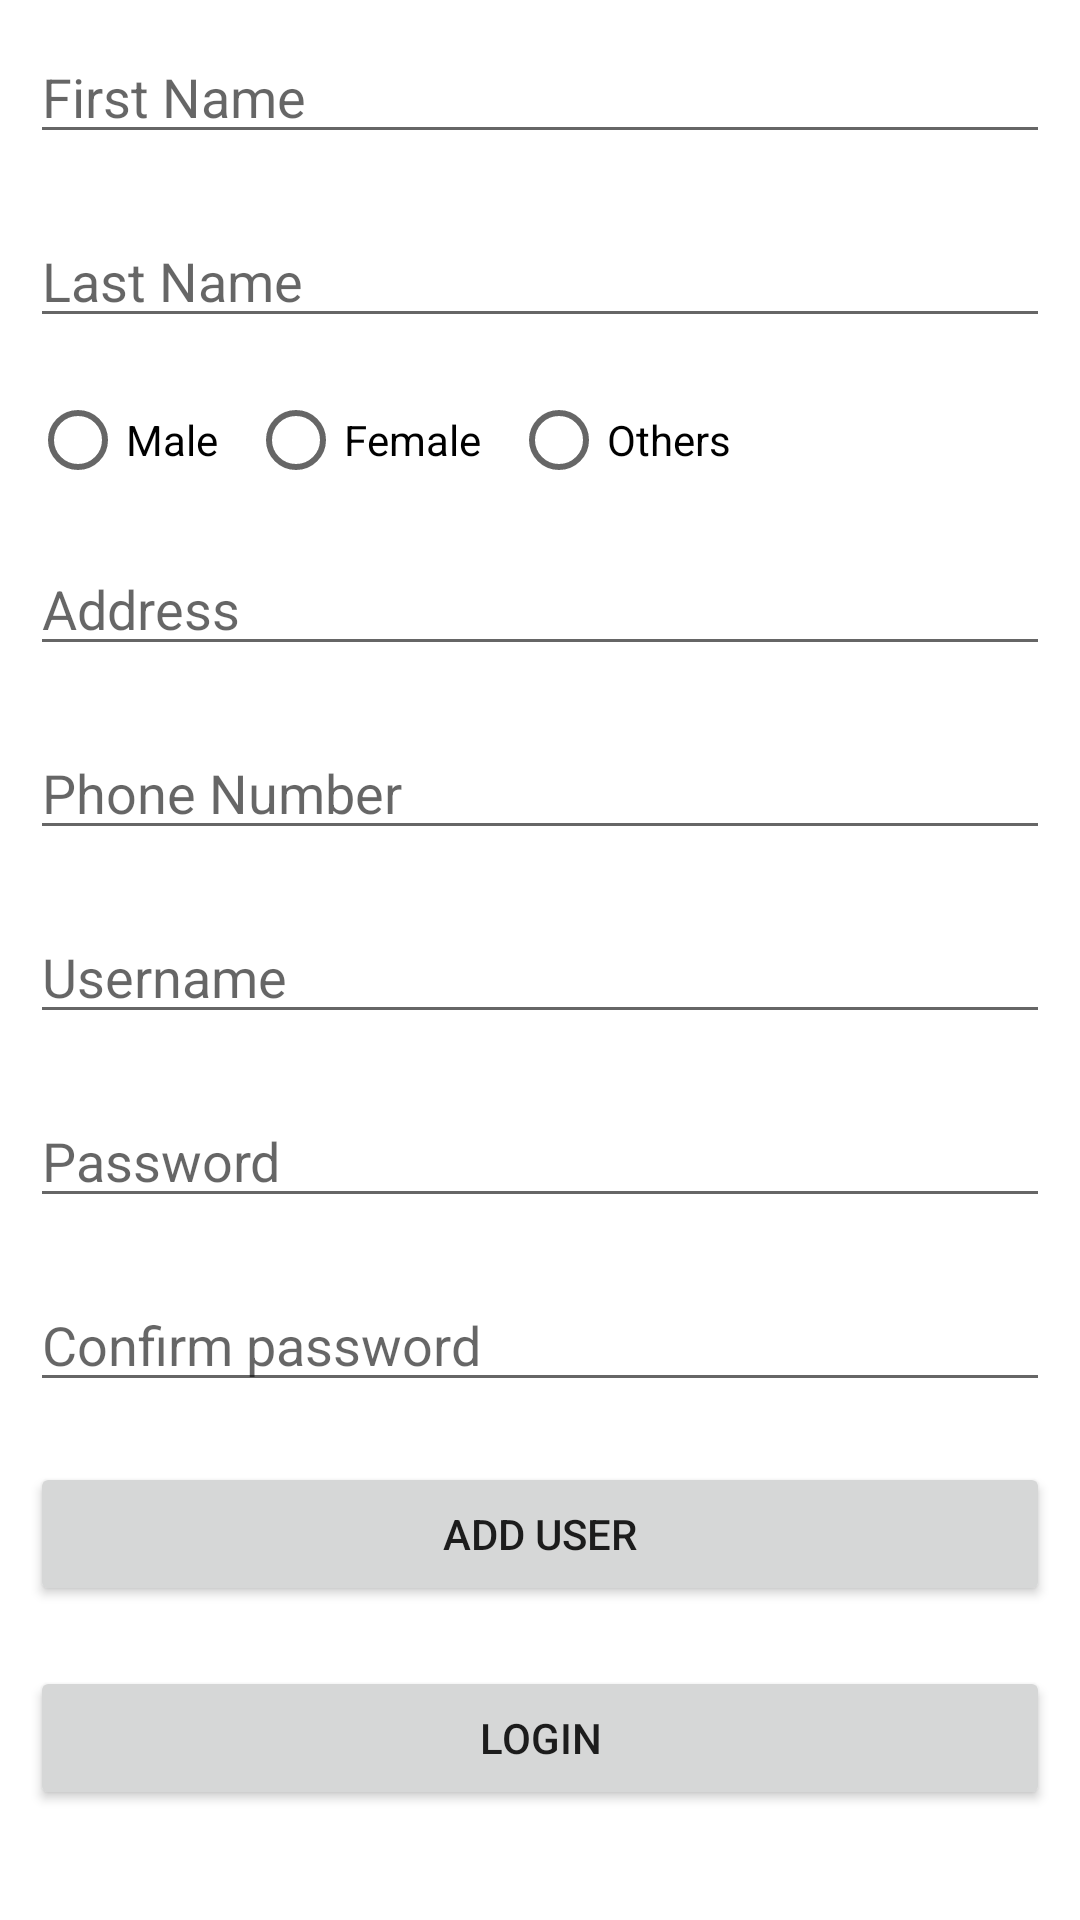

The Android layout XML behind this screen, and the referenced resources:
<!-- AndroidManifest.xml: application theme Theme.MediVex -->
<!-- res/layout/activity_sign_up.xml -->
<?xml version="1.0" encoding="utf-8"?>
<LinearLayout xmlns:android="http://schemas.android.com/apk/res/android"
    xmlns:app="http://schemas.android.com/apk/res-auto"
    xmlns:tools="http://schemas.android.com/tools"
    android:layout_width="match_parent"
    android:layout_height="match_parent"
    android:orientation="vertical"
    tools:context=".sign_up">
    <EditText
        android:hint="First Name"
        android:layout_margin="10dp"
        android:id="@+id/etFname"
        android:layout_width="match_parent"
        android:layout_height="wrap_content"/>
    <EditText
        android:hint="Last Name"
        android:layout_margin="10dp"
        android:id="@+id/etLname"
        android:layout_width="match_parent"
        android:layout_height="wrap_content"/>
    <LinearLayout
        android:layout_width="match_parent"
        android:layout_height="wrap_content"
        android:orientation="horizontal">
        <RadioButton
            android:layout_width="wrap_content"
            android:layout_height="wrap_content"
            android:text="Male"
            android:id="@+id/male"
            android:layout_marginLeft="10dp"/> <RadioButton
        android:layout_width="wrap_content"
        android:layout_height="wrap_content"
        android:text="Female"
        android:id="@+id/female"
        android:layout_marginLeft="10dp"/> <RadioButton
        android:layout_width="wrap_content"
        android:layout_height="wrap_content"
        android:text="Others"
        android:id="@+id/others"
        android:layout_marginLeft="10dp"/>
    </LinearLayout>
    <EditText
        android:hint="Address"
        android:layout_margin="10dp"
        android:id="@+id/etAdress"
        android:layout_width="match_parent"
        android:layout_height="wrap_content"/>      <EditText
    android:hint="Phone Number"
    android:inputType="number"
    android:layout_margin="10dp"
    android:id="@+id/etPhone"
    android:layout_width="match_parent"
    android:layout_height="wrap_content"/>
    <EditText
        android:hint="Username"
        android:layout_margin="10dp"
        android:id="@+id/etUsername"
        android:layout_width="match_parent"
        android:layout_height="wrap_content"/>
    <EditText
        android:hint="Password"
        android:layout_margin="10dp"
        android:id="@+id/etPassword"
        android:inputType="textPassword"
        android:layout_width="match_parent"
        android:layout_height="wrap_content"/>
    <EditText
        android:hint="Confirm password"
        android:layout_margin="10dp"
        android:id="@+id/etConfirmPassword"
        android:inputType="textPassword"
        android:layout_width="match_parent"
        android:layout_height="wrap_content"/>
    <Button
        android:text="Add User"
        android:layout_margin="10dp"
        android:id="@+id/btnAddStudent"
        android:layout_width="match_parent"
        android:layout_height="wrap_content"/>   <Button
        android:text="Login"
        android:layout_margin="10dp"
        android:id="@+id/btnAddStuden"
        android:layout_width="match_parent"
        android:layout_height="wrap_content"/>
</LinearLayout>
<!-- resources referenced by this layout -->
<resources>
  <style name="Theme.MediVex" parent="Theme.MaterialComponents.DayNight.DarkActionBar">
          
          <item name="colorPrimary">@color/purple_500</item>
          <item name="colorPrimaryVariant">@color/purple_700</item>
          <item name="colorOnPrimary">@color/white</item>
          
          <item name="colorSecondary">@color/teal_200</item>
          <item name="colorSecondaryVariant">@color/teal_700</item>
          <item name="colorOnSecondary">@color/black</item>
          
          <item name="android:statusBarColor" tools:targetApi="l">?attr/colorPrimaryVariant</item>
          
      </style>
  <!-- not gathered from this repository: default colours our renderer supplied (Android Studio template values) -->
  <color name="purple_500">#FF6200EE</color>
  <color name="purple_700">#FF3700B3</color>
  <color name="teal_200">#FF03DAC5</color>
  <color name="teal_700">#FF018786</color>
  <color name="black">#FF000000</color>
  <color name="white">#FFFFFFFF</color>
</resources>
